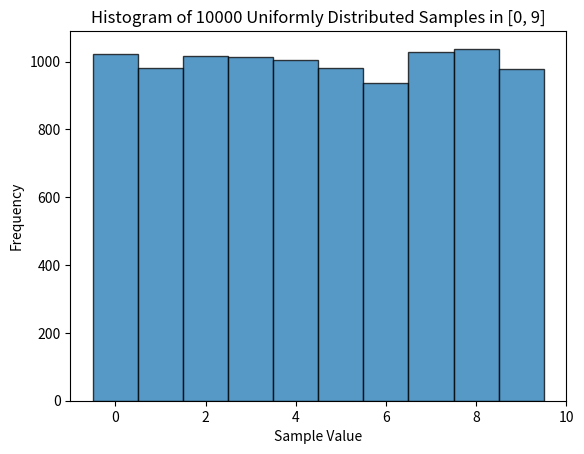

Write Python code to recreate this figure. (Note: this script raises an exception after producing the figure.)
import numpy as np
import matplotlib.pyplot as plt


# part (a)
M = 10
N = 10000        # number of samples
sample = np.random.randint(0, M, N)


# plot
plt.figure(1)
bins = np.arange(0, M+1, 1) - 0.5
plt.hist(sample, bins, edgecolor="black", alpha=0.75)
plt.title("Histogram of 10000 Uniformly Distributed Samples in [0, 9]")
plt.xlabel("Sample Value")
plt.ylabel("Frequency")
plt.show()


# part (b)
from scipy.stats import chisquare
from scipy.stats import chi2


dof = M - 1     # degree of freedom
x = np.array([0, 0, 0, 0, 0, 0, 0, 0, 0, 0])     # store original data
x_theo = np.array([1000, 1000, 1000, 1000, 1000, 1000, 1000, 1000, 1000, 1000])     # expected = N / M = 1000

for i in range(M):
    x[i] = np.count_nonzero(sample == i)

print(x)
print(x_theo)

chi_sq_res = chisquare(x, x_theo)
print('chi square test statistic is {}'.format(chi_sq_res.statistic))
print('chi square test p-vale is: {}'.format(chi_sq_res.pvalue))
print('The 95 percentile of chi square dist with 9 dof, is: {}'.format(chi2.ppf(0.95, dof)))


# part (c)
sample_new = np.random.randint(1, M+1, N)       # generate new samples
x_new = np.array([0, 0, 0, 0, 0, 0, 0, 0, 0, 0])

for i in range(M):
    x_new[i] = np.count_nonzero(sample_new == i)

print(x_new)
print(x_theo)

chi_sq_res_new = chisquare(x_new, x_theo)
print('chi square test statistic is {}'.format(chi_sq_res_new.statistic))
print('chi square test p-vale is: {}'.format(chi_sq_res_new.pvalue))
print('The 95 percentile of chi square dist with 9 dof, is: {}'.format(chi2.ppf(0.95, dof)))





